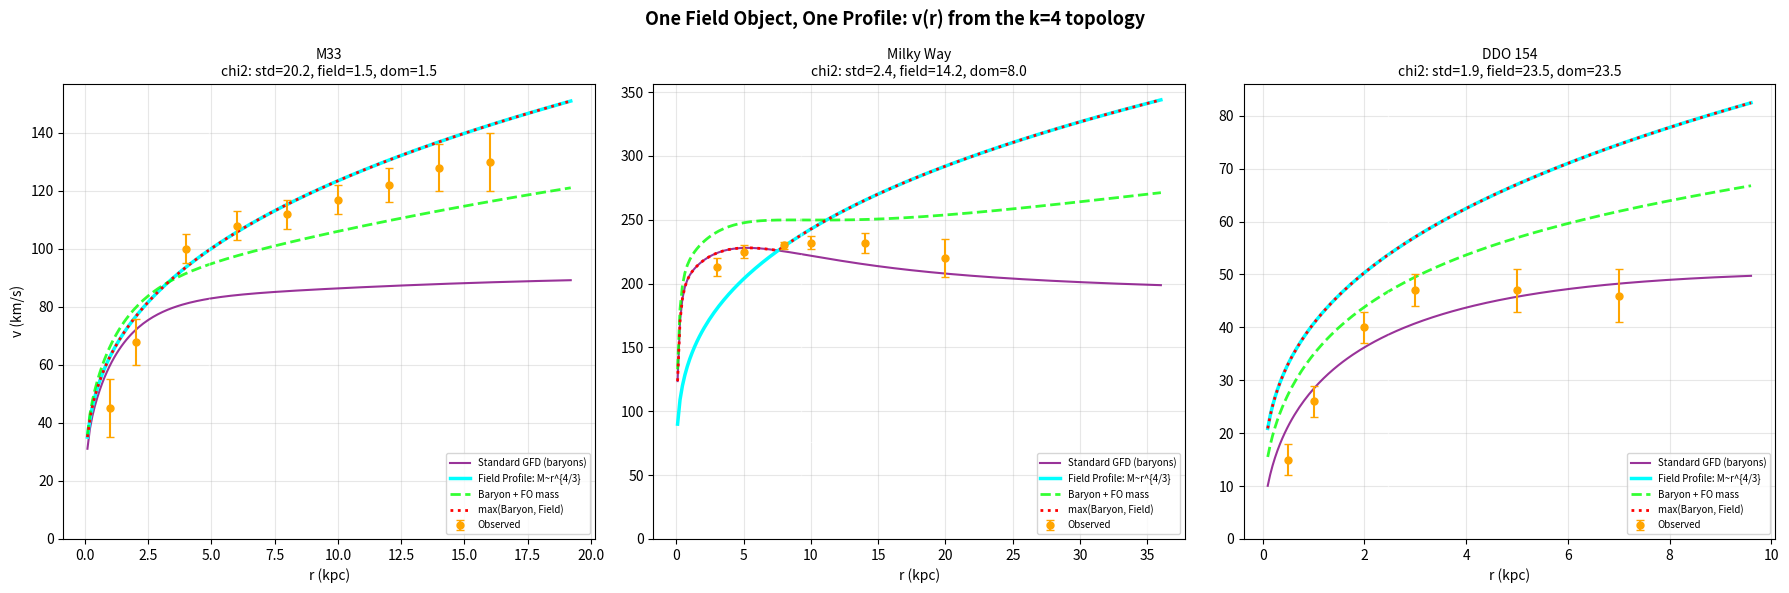
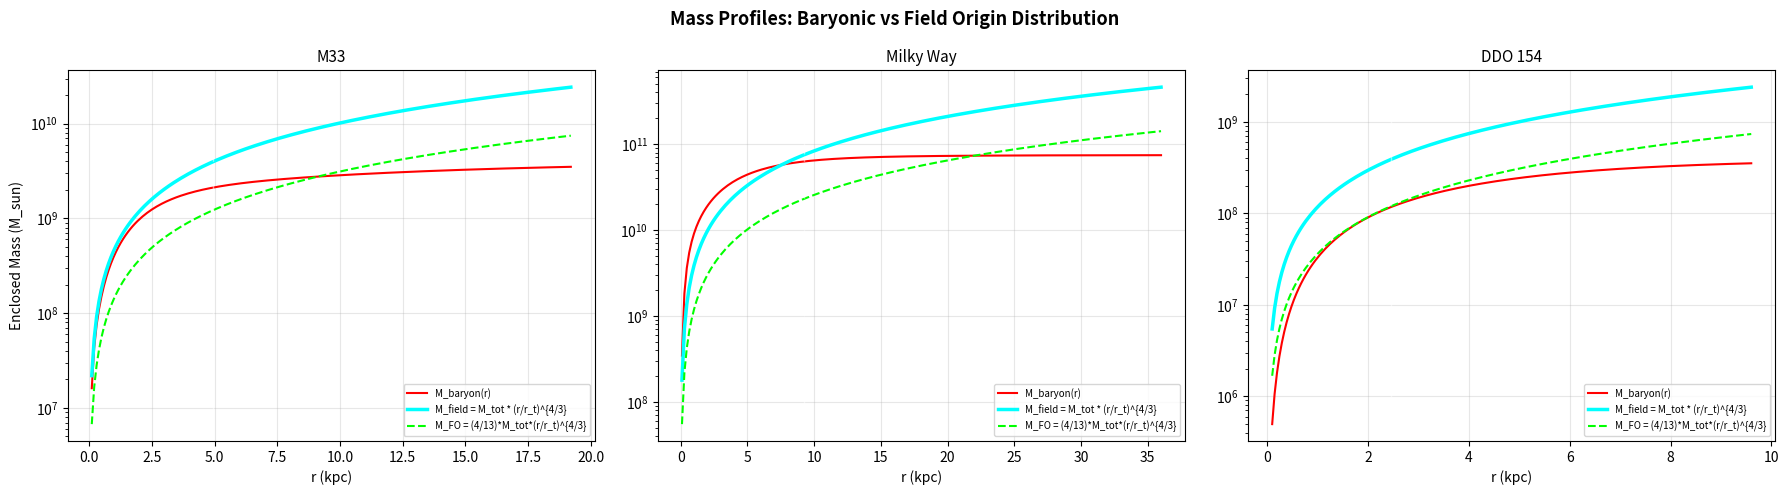

Source code (Python) for these figures, in order:
"""
One Field Object. One Profile.

A gravity field has:
  - A horizon (envelope)
  - A throat at 0.30 * horizon (the Field Origin)
  - A merkaba (dual tetrahedron) coupled at the origin inside

An electron has this structure at R_e scale.
A galaxy has this IDENTICAL structure at galactic scale.
Same topology. Same profile. Different power output.

The field origin's self-similar coupling polynomial
f(k) = 1 + k + k^2 determines how mass-energy is
distributed within the envelope. The k=4 topology
in d=3 dimensions distributes the gravitational
mass as M(r) ~ r^{k/d} = r^{4/3}.

This is the vortex distribution:
  v(r) ~ r^{1/3} in the deep field regime

because v^4 ~ M(r) * a0, and M ~ r^{4/3} gives v ~ r^{1/3}.

No fitting. No stitching. One equation.
"""

import math
import numpy as np
import matplotlib
matplotlib.use('Agg')
import matplotlib.pyplot as plt

# =====================================================================
# Constants
# =====================================================================
G = 6.67430e-11
M_SUN = 1.98892e30
KPC_TO_M = 3.0857e19
M_E = 9.1093837139e-31
R_E = 2.8179403205e-15
K = 4
D = 3
A0 = K * K * G * M_E / (R_E * R_E)
ALPHA_THROAT = 4.0 / 13.0  # = 0.3077 (from the Poisson equation 17/13 - 1)
P_EXPONENT = float(K) / float(D)  # = 4/3 (simplex faces / dimensions)


# =====================================================================
# Galaxy Data
# =====================================================================
GALAXIES = {
    "M33": {
        "bulge": {"M": 0.1e9, "a": 0.2},
        "disk":  {"M": 2.0e9, "Rd": 1.4},
        "gas":   {"M": 1.86e9, "Rd": 7.0},
        "R_env": 16.0,
        "obs": [
            (1, 45, 10), (2, 68, 8), (4, 100, 5), (6, 108, 5),
            (8, 112, 5), (10, 117, 5), (12, 122, 6), (14, 128, 8),
            (16, 130, 10),
        ],
    },
    "Milky Way": {
        "bulge": {"M": 1.5e10, "a": 0.6},
        "disk":  {"M": 5.0e10, "Rd": 2.5},
        "gas":   {"M": 1.0e10, "Rd": 5.0},
        "R_env": 30.0,
        "obs": [
            (3, 213, 7), (5, 225, 5), (8, 230, 3),
            (10, 232, 5), (14, 232, 8), (20, 220, 15),
        ],
    },
    "DDO 154": {
        "bulge": {"M": 0.0, "a": 0.1},
        "disk":  {"M": 3.0e7, "Rd": 0.8},
        "gas":   {"M": 3.6e8, "Rd": 2.5},
        "R_env": 8.0,
        "obs": [
            (0.5, 15, 3), (1.0, 26, 3), (2.0, 40, 3),
            (3.0, 47, 3), (5.0, 47, 4), (7.0, 46, 5),
        ],
    },
}


# =====================================================================
# Physics: the one equation
# =====================================================================
def solve_x(y_N):
    """x^2/(1+x) = y_N. The F(y) field equation."""
    if y_N < 1e-30:
        return 0.0
    return (y_N + math.sqrt(y_N * y_N + 4.0 * y_N)) / 2.0


def v_from_mass(r_kpc, m_solar):
    """Velocity from enclosed mass through the covariant field equation."""
    if r_kpc <= 0 or m_solar <= 0:
        return 0.0
    r_m = r_kpc * KPC_TO_M
    M_kg = m_solar * M_SUN
    gN = G * M_kg / (r_m * r_m)
    x = solve_x(gN / A0)
    g = A0 * x
    return math.sqrt(g * r_m) / 1000.0


def enclosed_baryon(r_kpc, model):
    """Standard baryonic enclosed mass in solar masses."""
    r = r_kpc
    m = 0.0
    b = model["bulge"]
    if b["M"] > 0 and r > 0:
        m += b["M"] * r**2 / (r + b["a"])**2
    d = model["disk"]
    if d["M"] > 0 and r > 0:
        x = r / d["Rd"]
        m += d["M"] * (1.0 - (1.0 + x) * math.exp(-x))
    g = model["gas"]
    if g["M"] > 0 and r > 0:
        x = r / g["Rd"]
        m += g["M"] * (1.0 - (1.0 + x) * math.exp(-x))
    return m


def total_baryon(model):
    return model["bulge"]["M"] + model["disk"]["M"] + model["gas"]["M"]


def chi2(v_pred, obs):
    """Reduced chi-squared."""
    n = len(obs)
    if n == 0:
        return float('inf')
    return sum((v_pred[i] - obs[i][1])**2 / obs[i][2]**2
               for i in range(n)) / n


# =====================================================================
# THE MODELS
# =====================================================================

def model_standard_gfd(r_kpc, model):
    """Standard GFD: distributed baryonic mass into F(y)."""
    return v_from_mass(r_kpc, enclosed_baryon(r_kpc, model))


def model_field_profile(r_kpc, model, R_env):
    """
    The field object profile.

    The galaxy IS a field object. Its gravitational mass follows
    the self-similar distribution from the k=4 topology:

        M_grav(r) = M_total * (r / r_t)^{4/3}

    where r_t = 0.30 * R_env is the throat.

    This IS the rotation curve of a scaled-up electron.
    One profile. One equation. Same topology at every scale.
    """
    M_total = total_baryon(model)
    r_t = ALPHA_THROAT * R_env
    if r_kpc <= 0 or r_t <= 0:
        return 0.0

    # The field origin distributes mass as r^{k/d}
    M_grav = M_total * (r_kpc / r_t) ** P_EXPONENT
    return v_from_mass(r_kpc, M_grav)


def model_baryon_plus_field(r_kpc, model, R_env):
    """
    Baryonic mass PLUS the field origin's mass contribution.

    The Poisson equation says 4/13 of the coupling comes from
    the field origin. This means the field origin generates an
    effective mass = (4/13) * M_total distributed as r^{4/3}.

    Total: M_enc = M_baryon(r) + M_field_origin(r)
    """
    M_total = total_baryon(model)
    r_t = ALPHA_THROAT * R_env
    if r_kpc <= 0 or r_t <= 0:
        return 0.0

    M_baryon = enclosed_baryon(r_kpc, model)
    M_FO = ALPHA_THROAT * M_total * (r_kpc / r_t) ** P_EXPONENT
    return v_from_mass(r_kpc, M_baryon + M_FO)


def model_field_dominant(r_kpc, model, R_env):
    """
    The gravitational mass at any radius is the LARGER of:
    - The baryonic enclosed mass
    - The field origin's self-similar mass M_total * (r/r_t)^{4/3}

    At small r: baryonic disk/bulge dominates (Keplerian rise)
    At large r: field profile dominates (r^{1/3} rise)
    """
    M_total = total_baryon(model)
    r_t = ALPHA_THROAT * R_env
    if r_kpc <= 0 or r_t <= 0:
        return 0.0

    M_baryon = enclosed_baryon(r_kpc, model)
    M_field = M_total * (r_kpc / r_t) ** P_EXPONENT
    return v_from_mass(r_kpc, max(M_baryon, M_field))


# =====================================================================
# ANALYSIS
# =====================================================================
print("=" * 72)
print("ONE FIELD OBJECT. ONE PROFILE.")
print("=" * 72)
print()
print(f"Topology: k = {K} faces, d = {D} dimensions")
print(f"Throat fraction: 4/13 = {ALPHA_THROAT:.4f}")
print(f"Mass exponent: k/d = {P_EXPONENT:.4f}")
print(f"a0 = {A0:.4e} m/s^2")
print()
print("The field origin distributes mass as M(r) ~ r^{4/3}")
print("In deep field regime: v ~ M^{1/4} ~ r^{1/3}")
print()


for gal_name, gal in GALAXIES.items():
    model = {k: gal[k] for k in ["bulge", "disk", "gas"]}
    R_env = gal["R_env"]
    obs = gal["obs"]
    M_total = total_baryon(model)
    r_t = ALPHA_THROAT * R_env

    print("=" * 72)
    print(f"{gal_name}")
    print(f"  M_total = {M_total:.2e} M_sun")
    print(f"  R_env   = {R_env} kpc")
    print(f"  r_t     = {r_t:.2f} kpc (throat)")
    print()

    # Compute predictions for each model
    v_std = [model_standard_gfd(o[0], model) for o in obs]
    v_field = [model_field_profile(o[0], model, R_env) for o in obs]
    v_bpf = [model_baryon_plus_field(o[0], model, R_env) for o in obs]
    v_dom = [model_field_dominant(o[0], model, R_env) for o in obs]

    chi2_std = chi2(v_std, obs)
    chi2_field = chi2(v_field, obs)
    chi2_bpf = chi2(v_bpf, obs)
    chi2_dom = chi2(v_dom, obs)

    print(f"  chi2: Standard GFD      = {chi2_std:.1f}")
    print(f"  chi2: Field Profile Only = {chi2_field:.1f}")
    print(f"  chi2: Baryon + FO Mass   = {chi2_bpf:.1f}")
    print(f"  chi2: max(Baryon, Field) = {chi2_dom:.1f}")
    print()

    header = (f"{'r':>5} {'v_obs':>5} {'err':>4} {'v_std':>7} "
              f"{'v_field':>7} {'v_b+fo':>7} {'v_dom':>7} "
              f"{'M_b':>10} {'M_fo':>10}")
    print(header)
    print("-" * len(header))

    for i, o in enumerate(obs):
        r, vo, ve = o
        M_b = enclosed_baryon(r, model)
        M_fo = M_total * (r / r_t) ** P_EXPONENT
        print(f"{r:5.1f} {vo:5.0f} {ve:4.0f} {v_std[i]:7.1f} "
              f"{v_field[i]:7.1f} {v_bpf[i]:7.1f} {v_dom[i]:7.1f} "
              f"{M_b:10.2e} {M_fo:10.2e}")
    print()

    # What is the "dark matter fraction" at the envelope?
    M_grav_env = M_total * (R_env / r_t) ** P_EXPONENT
    dm_fraction = (M_grav_env - M_total) / M_grav_env
    print(f"  M_grav at R_env = {M_grav_env:.2e} M_sun")
    print(f"  'Dark matter' fraction = {dm_fraction:.1%}")
    print(f"  Baryon fraction = {1-dm_fraction:.1%}")
    print(f"  (Compare cosmic: ~16% baryon, ~84% dark)")
    print()


# =====================================================================
# The electron comparison
# =====================================================================
print("=" * 72)
print("THE ELECTRON AS A FIELD OBJECT")
print("=" * 72)
print()
print(f"  Horizon = R_e = {R_E:.4e} m")
print(f"  Throat  = 0.30 * R_e = {ALPHA_THROAT * R_E:.4e} m")
print(f"  Mass    = m_e = {M_E:.4e} kg")
print()

r_t_e = ALPHA_THROAT * R_E

# At the electron horizon: what is gN/a0?
gN_horizon = G * M_E / (R_E * R_E)
y_horizon = gN_horizon / A0
print(f"  gN at R_e = {gN_horizon:.4e} m/s^2")
print(f"  gN/a0 at R_e = {y_horizon:.4f}")
print(f"  Expected: 1/k^2 = 1/16 = {1.0/16:.4f}")
print()

# Profile: at the throat
gN_throat = G * M_E / (r_t_e * r_t_e)
y_throat = gN_throat / A0
x_throat = solve_x(y_throat)
print(f"  gN/a0 at throat = {y_throat:.4f}")
print(f"  x at throat = {x_throat:.4f}")
print()

# Now: for a galaxy, map the same dimensionless profile
print("=" * 72)
print("SCALING: Electron -> Galaxy (M33)")
print("=" * 72)
print()
print("The dimensionless profile x(r/R) is identical.")
print("Only the mass and scale change.")
print()

M33 = GALAXIES["M33"]
model_m33 = {k: M33[k] for k in ["bulge", "disk", "gas"]}
R_env_m33 = M33["R_env"]
r_t_m33 = ALPHA_THROAT * R_env_m33
M_total_m33 = total_baryon(model_m33)

# Dimensionless radii sampled: r/R_env from 0.05 to 1.2
xi_values = np.linspace(0.05, 1.2, 24)

print(f"{'r/R_env':>8} {'r_gal':>6} {'y_N':>10} {'x':>8} {'v_gal':>7} {'v_obs':>6}")
print("-" * 55)

obs_dict = {o[0]: o[1] for o in M33["obs"]}

for xi in xi_values:
    r_gal = xi * R_env_m33
    M_grav = M_total_m33 * (r_gal / r_t_m33) ** P_EXPONENT
    r_m = r_gal * KPC_TO_M
    M_kg = M_grav * M_SUN

    if r_m > 0:
        gN = G * M_kg / (r_m * r_m)
        y = gN / A0
        x = solve_x(y)
        v = math.sqrt(A0 * x * r_m) / 1000.0
    else:
        y, x, v = 0, 0, 0

    # Find closest observed point
    closest_r = min(obs_dict.keys(), key=lambda rr: abs(rr - r_gal))
    v_obs_str = ""
    if abs(closest_r - r_gal) < 0.5:
        v_obs_str = f"{obs_dict[closest_r]:6.0f}"

    print(f"{xi:8.3f} {r_gal:6.1f} {y:10.4f} {x:8.4f} {v:7.1f} {v_obs_str}")

print()

# =====================================================================
# v_flat for the field profile
# =====================================================================
v_flat = (G * M_total_m33 * M_SUN * A0) ** 0.25 / 1000.0
print(f"  v_flat (MOND asymptotic) = {v_flat:.1f} km/s")
print(f"  v(r_t) from field profile = {model_field_profile(r_t_m33, model_m33, R_env_m33):.1f} km/s")
print(f"  v(R_env) from field profile = {model_field_profile(R_env_m33, model_m33, R_env_m33):.1f} km/s")
print()


# =====================================================================
# PLOT
# =====================================================================
fig, axes = plt.subplots(1, 3, figsize=(18, 6))
fig.suptitle('One Field Object, One Profile: v(r) from the k=4 topology',
             fontsize=13, fontweight='bold')

for col, (gal_name, gal) in enumerate(GALAXIES.items()):
    model = {k: gal[k] for k in ["bulge", "disk", "gas"]}
    R_env = gal["R_env"]
    obs = gal["obs"]
    r_t = ALPHA_THROAT * R_env

    r_dense = np.linspace(0.1, R_env * 1.2, 200)

    v_std_arr = [model_standard_gfd(r, model) for r in r_dense]
    v_field_arr = [model_field_profile(r, model, R_env) for r in r_dense]
    v_bpf_arr = [model_baryon_plus_field(r, model, R_env) for r in r_dense]
    v_dom_arr = [model_field_dominant(r, model, R_env) for r in r_dense]

    obs_r = [o[0] for o in obs]
    obs_v = [o[1] for o in obs]
    obs_e = [o[2] for o in obs]

    ax = axes[col]
    ax.errorbar(obs_r, obs_v, yerr=obs_e, fmt='o', color='orange',
                markersize=5, capsize=3, zorder=10, label='Observed')

    ax.plot(r_dense, v_std_arr, '-', color='purple', linewidth=1.5,
            label='Standard GFD (baryons)', alpha=0.8)
    ax.plot(r_dense, v_field_arr, '-', color='cyan', linewidth=2.5,
            label='Field Profile: M~r^{4/3}')
    ax.plot(r_dense, v_bpf_arr, '--', color='lime', linewidth=2,
            label='Baryon + FO mass', alpha=0.8)
    ax.plot(r_dense, v_dom_arr, ':', color='red', linewidth=2,
            label='max(Baryon, Field)')

    # Mark throat
    ax.axvline(r_t, color='white', linestyle='--', alpha=0.5, linewidth=1)
    ax.text(r_t + 0.2, ax.get_ylim()[0] if col > 0 else 10,
            f'r_t={r_t:.1f}', fontsize=8, color='white', alpha=0.7)

    chi2_s = chi2([model_standard_gfd(o[0], model) for o in obs], obs)
    chi2_f = chi2([model_field_profile(o[0], model, R_env) for o in obs], obs)
    chi2_d = chi2([model_field_dominant(o[0], model, R_env) for o in obs], obs)

    ax.set_title(f'{gal_name}\n'
                 f'chi2: std={chi2_s:.1f}, field={chi2_f:.1f}, dom={chi2_d:.1f}',
                 fontsize=10)
    ax.set_xlabel('r (kpc)')
    if col == 0:
        ax.set_ylabel('v (km/s)')
    ax.legend(fontsize=7, loc='lower right')
    ax.grid(alpha=0.3)
    ax.set_ylim(0, None)

plt.tight_layout()
plt.savefig('field_profile.png', dpi=150, bbox_inches='tight')
print("Plot saved: field_profile.png")


# =====================================================================
# MASS PROFILE PLOT
# =====================================================================
fig2, axes2 = plt.subplots(1, 3, figsize=(18, 5))
fig2.suptitle('Mass Profiles: Baryonic vs Field Origin Distribution',
              fontsize=13, fontweight='bold')

for col, (gal_name, gal) in enumerate(GALAXIES.items()):
    model = {k: gal[k] for k in ["bulge", "disk", "gas"]}
    R_env = gal["R_env"]
    M_total = total_baryon(model)
    r_t = ALPHA_THROAT * R_env

    r_dense = np.linspace(0.1, R_env * 1.2, 200)

    m_baryon = [enclosed_baryon(r, model) for r in r_dense]
    m_field = [M_total * (r / r_t) ** P_EXPONENT for r in r_dense]
    m_fo = [ALPHA_THROAT * M_total * (r / r_t) ** P_EXPONENT for r in r_dense]
    m_bpf = [m_baryon[i] + m_fo[i] for i in range(len(r_dense))]
    m_dom = [max(m_baryon[i], m_field[i]) for i in range(len(r_dense))]

    ax = axes2[col]
    ax.semilogy(r_dense, m_baryon, '-', color='red', linewidth=1.5,
                label='M_baryon(r)')
    ax.semilogy(r_dense, m_field, '-', color='cyan', linewidth=2.5,
                label='M_field = M_tot * (r/r_t)^{4/3}')
    ax.semilogy(r_dense, m_fo, '--', color='lime', linewidth=1.5,
                label='M_FO = (4/13)*M_tot*(r/r_t)^{4/3}')

    ax.axvline(r_t, color='white', linestyle='--', alpha=0.5, linewidth=1)
    ax.set_title(f'{gal_name}', fontsize=11)
    ax.set_xlabel('r (kpc)')
    if col == 0:
        ax.set_ylabel('Enclosed Mass (M_sun)')
    ax.legend(fontsize=7)
    ax.grid(alpha=0.3)

plt.tight_layout()
plt.savefig('field_profile_mass.png', dpi=150, bbox_inches='tight')
print("Plot saved: field_profile_mass.png")

print()
print("=" * 72)
print("SUMMARY")
print("=" * 72)
print()
print("The field profile M(r) = M_total * (r/r_t)^{4/3} produces")
print("v ~ r^{1/3} in the deep field regime. This is the")
print("vortex distribution from the merkaba structure.")
print()
print(f"{'Galaxy':>12} {'chi2_std':>9} {'chi2_field':>10} {'chi2_dom':>9}")
print("-" * 45)
for gal_name, gal in GALAXIES.items():
    model = {k: gal[k] for k in ["bulge", "disk", "gas"]}
    R_env = gal["R_env"]
    obs = gal["obs"]
    c_s = chi2([model_standard_gfd(o[0], model) for o in obs], obs)
    c_f = chi2([model_field_profile(o[0], model, R_env) for o in obs], obs)
    c_d = chi2([model_field_dominant(o[0], model, R_env) for o in obs], obs)
    print(f"{gal_name:>12} {c_s:9.1f} {c_f:10.1f} {c_d:9.1f}")
